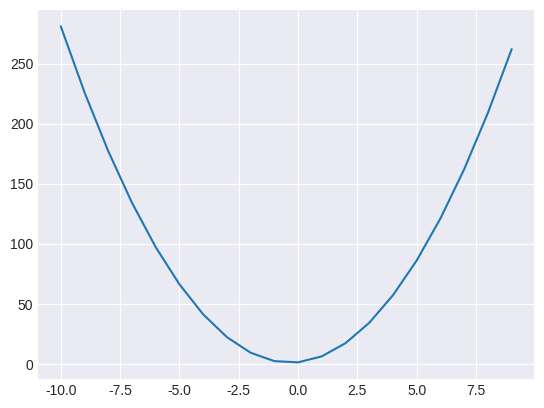

This chart was generated by the following Python code:
import matplotlib.pyplot as plt

def enter_function():
    print('mũ = **, nhập số trước biến')
    string = input('nhap ham so : ')
    return string
    
    
def convert(string):
    list_1 = []
    i = 0
    new_str = ""
    while i < len(string):
        if string[i] == "x":
            string = string[:i] + "*" + string[i:]
            i += 2
        else:        
            i += 1
    return string
def calc(function):
    x = []
    y = []
    for i in range(-10, 10, 1):
        x.append(i)
        str_i = "(" + str(i) + ")" 
        new_function = function.replace("x", str_i)
        value = eval(new_function)
        y.append(value)
    print(x)
    chart(x, y)
    return x,y
    
def chart(x,y):
    plt.style.use('seaborn-v0_8-darkgrid')
    plt.plot(x,y)
    plt.show()    
def main():
    data = """1+2x+3x**2"""
    function = convert(data)
    calc(function)
main()
# print(plt.style.available)